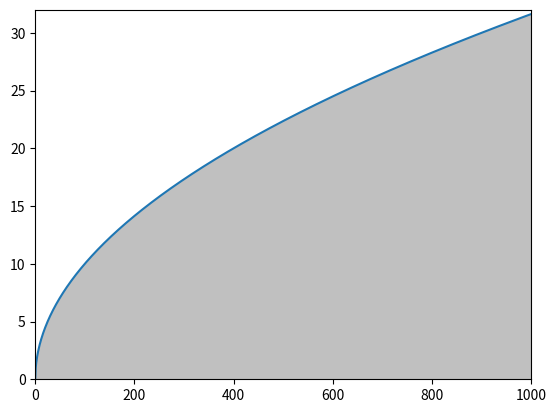

The script that saved this image:
#!/usr/bin/env python3
# -*- coding: utf-8 -*-
"""
Created on Mon Jan 28 20:20:39 2019

[redacted]
"""

import numpy as np
import matplotlib.pyplot as plt

t=range(1000)
y=[np.sqrt(i) for i in t]
plt.plot(t,y)
plt.fill_between(t,y,color='silver')
plt.xlim(0,1000)
plt.ylim(0,32)
